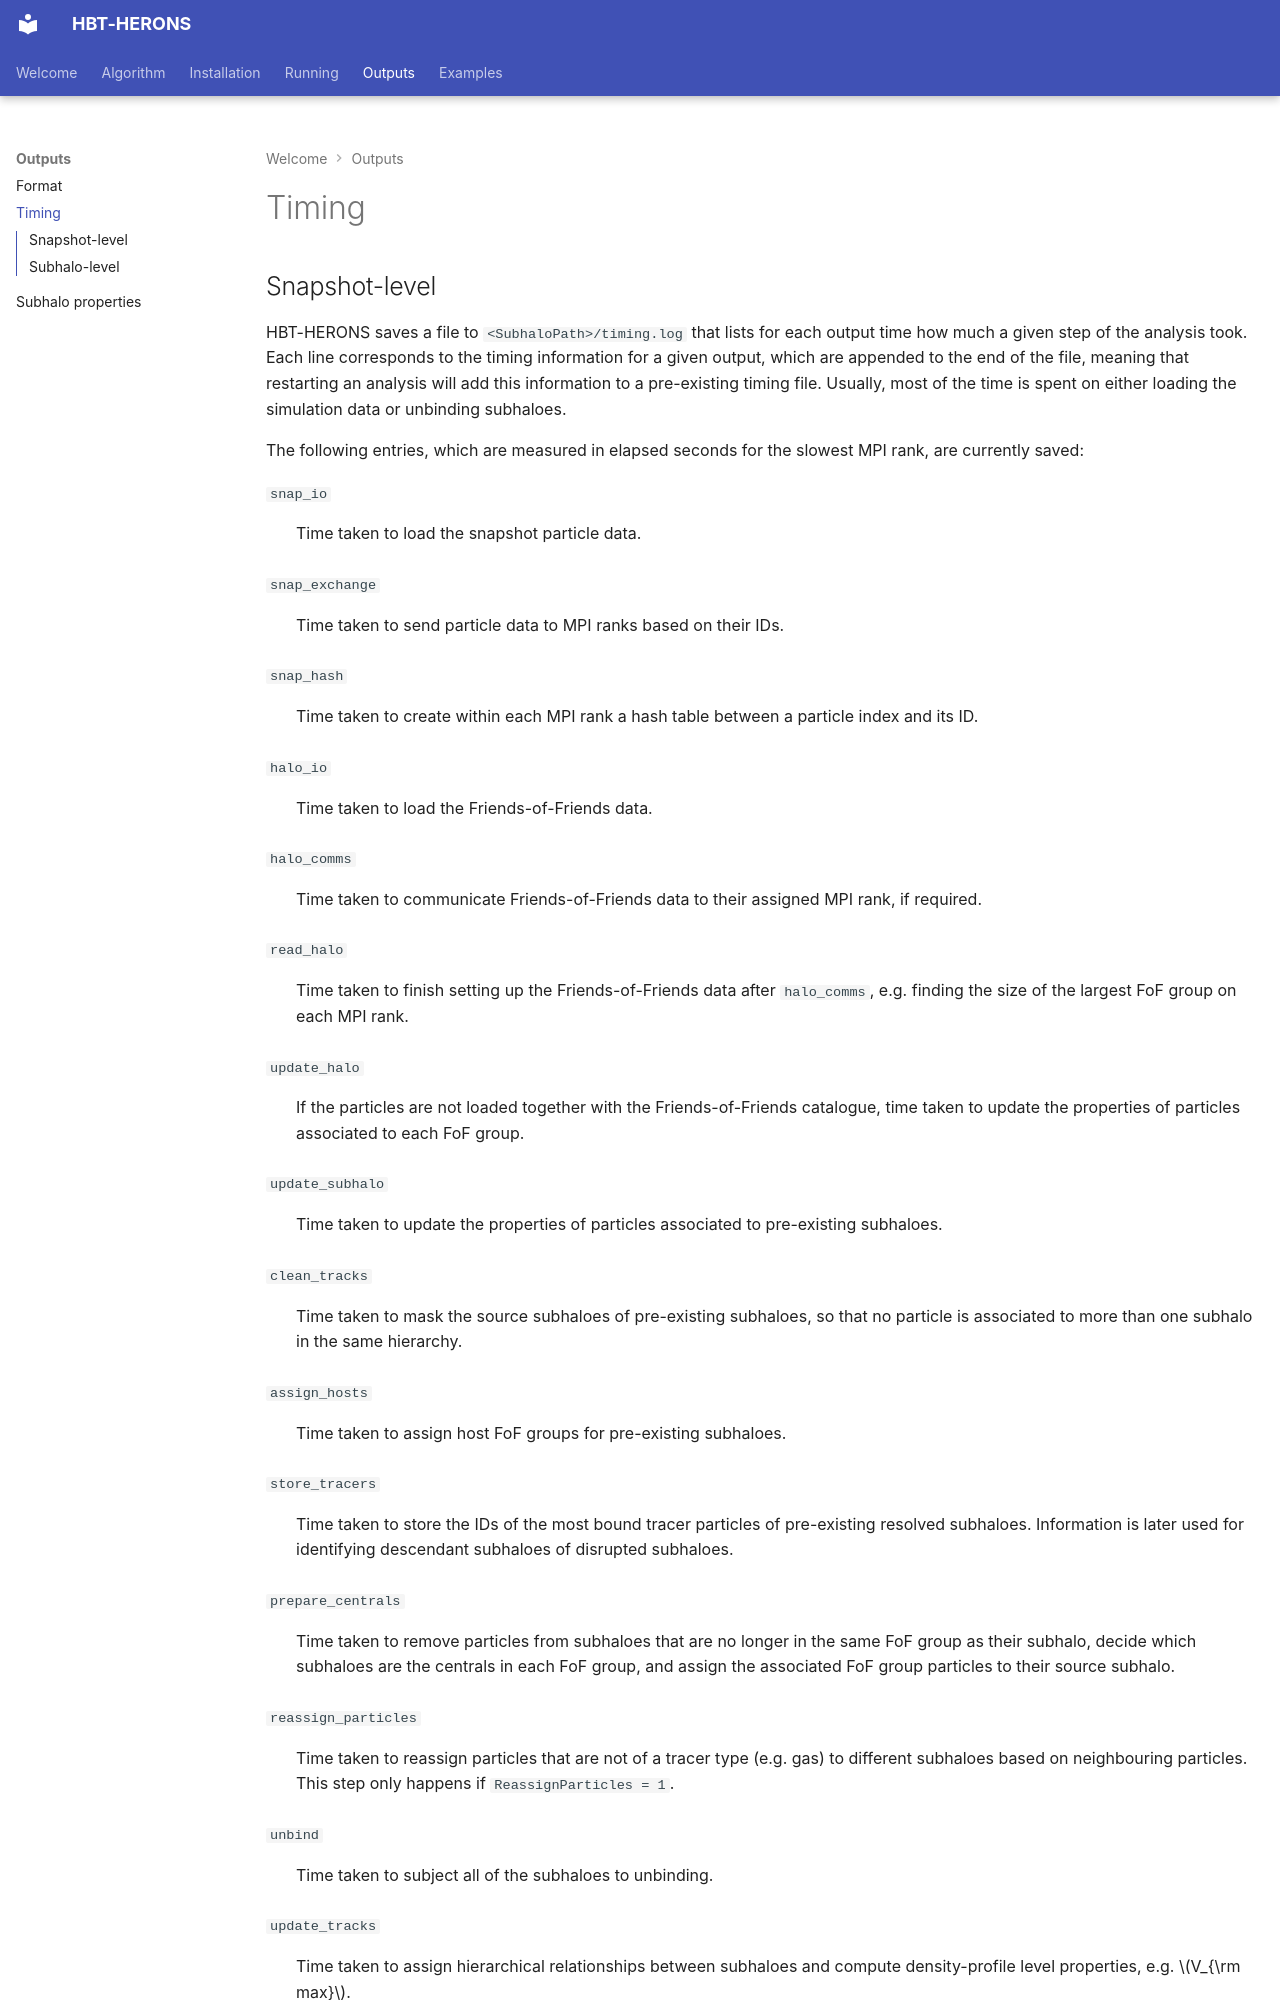

repository: SWIFTSIM/HBT-HERONS · page: outputs/timing/index.html · generator: mkdocs

# Timing

## Snapshot-level

HBT-HERONS saves a file to `<SubhaloPath>/timing.log` that lists for each output time how much a given step of the analysis took. Each line corresponds to the timing information for a given output, which are appended to the end of the file, meaning that restarting an analysis will add this information to a pre-existing timing file. Usually, most of the time is spent on either loading the simulation data or unbinding subhaloes.

The following entries, which are measured in elapsed seconds for the slowest MPI rank, are currently saved:

`snap_io`
:   Time taken to load the snapshot particle data.

`snap_exchange`
:   Time taken to send particle data to MPI ranks based on their IDs.

`snap_hash`
:   Time taken to create within each MPI rank a hash table between a particle index and its ID.

`halo_io`
:   Time taken to load the Friends-of-Friends data.

`halo_comms`
:   Time taken to communicate Friends-of-Friends data to their assigned MPI rank, if required.

`read_halo`
:   Time taken to finish setting up the Friends-of-Friends data after `halo_comms`, e.g. finding the size of the largest FoF group on each MPI rank.

`update_halo`
:   If the particles are not loaded together with the Friends-of-Friends catalogue, time taken to update the properties of particles associated to each FoF group.

`update_subhalo`
:   Time taken to update the properties of particles associated to pre-existing subhaloes.

`clean_tracks`
:   Time taken to mask the source subhaloes of pre-existing subhaloes, so that no particle is associated to more than one subhalo in the same hierarchy.

`assign_hosts`
:   Time taken to assign host FoF groups for pre-existing subhaloes.

`store_tracers`
:   Time taken to store the IDs of the most bound tracer particles of pre-existing resolved subhaloes. Information is later used for identifying descendant subhaloes of disrupted subhaloes.

`prepare_centrals`
:   Time taken to remove particles from subhaloes that are no longer in the same FoF group as their subhalo, decide which subhaloes are the centrals in each FoF group, and assign the associated FoF group particles to their source subhalo.

`reassign_particles`
:   Time taken to reassign particles that are not of a tracer type (e.g. gas) to different subhaloes based on neighbouring particles. This step only happens if `ReassignParticles = 1`.

`unbind`
:   Time taken to subject all of the subhaloes to unbinding.

`update_tracks`
:   Time taken to assign hierarchical relationships between subhaloes and compute density-profile level properties, e.g. $V_{\rm max}$.
